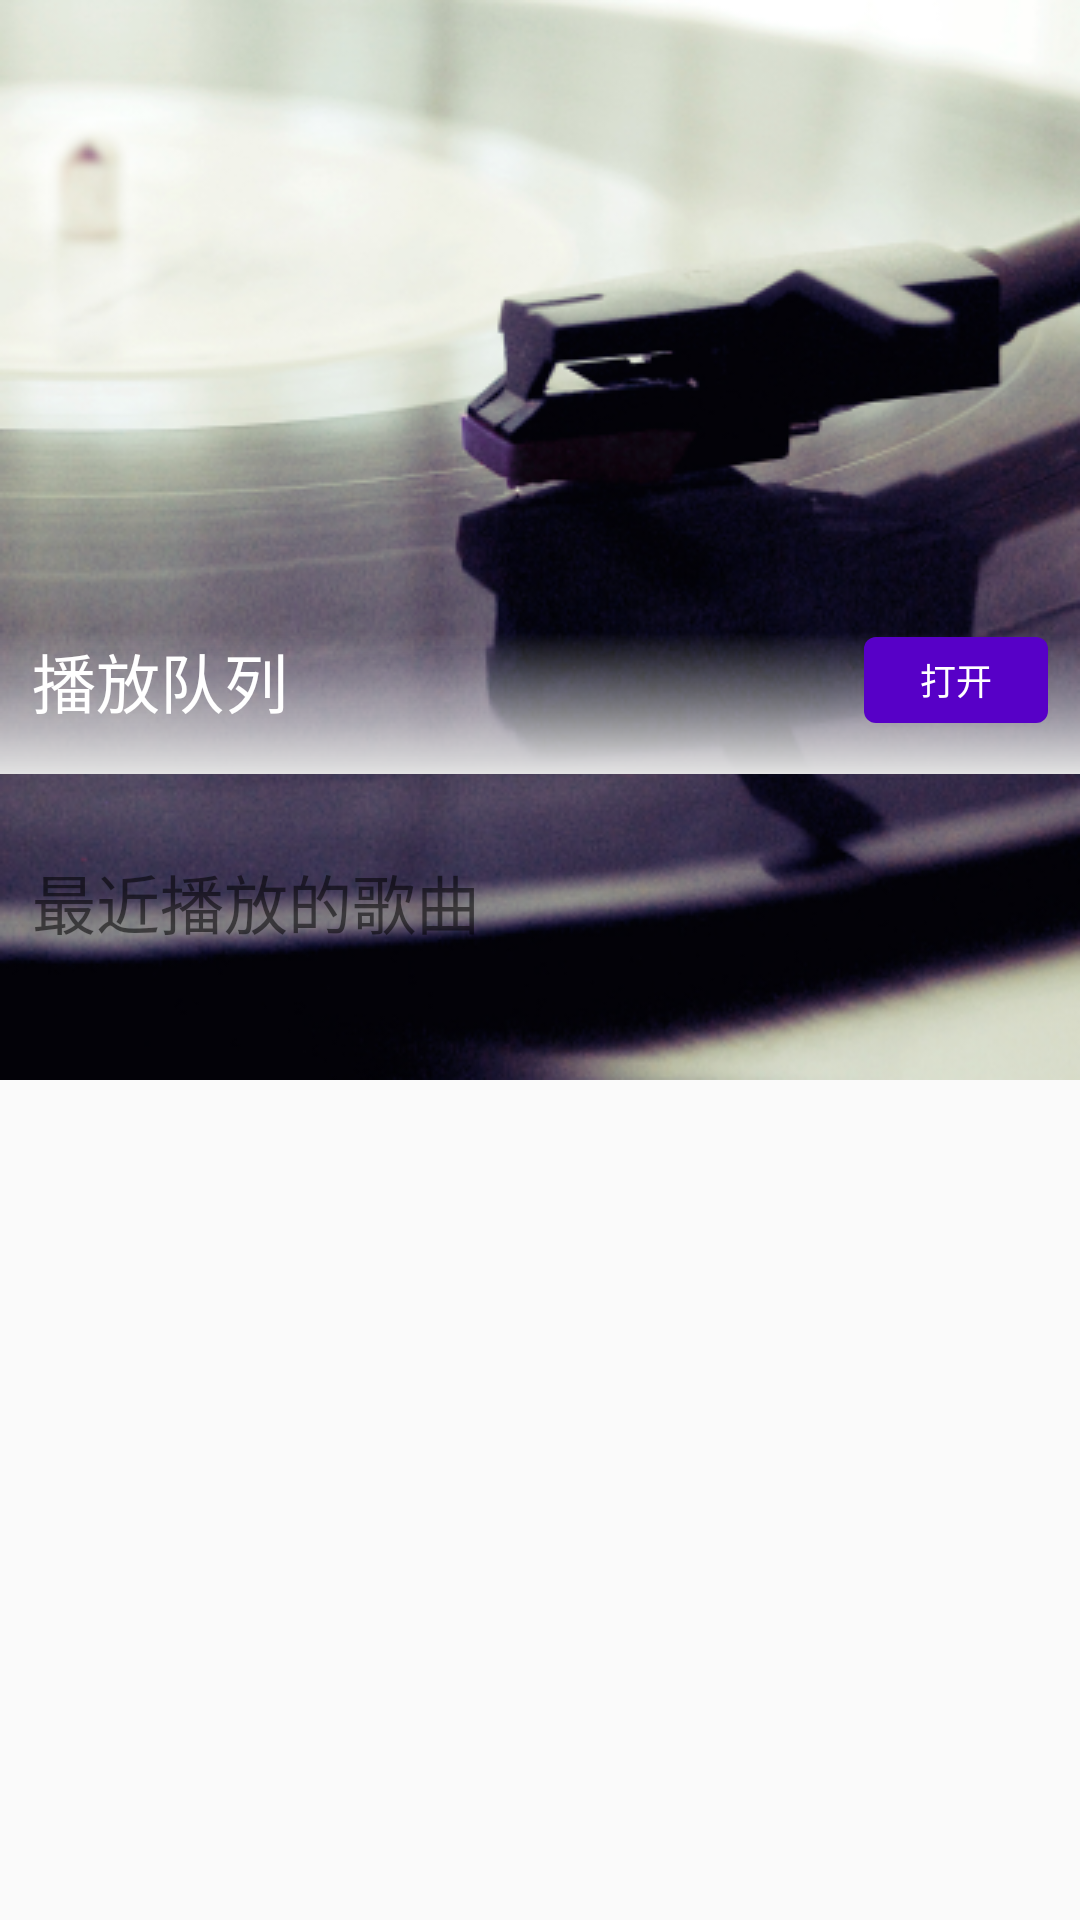

Produce the Android XML layout that renders to this screen, including the resource entries it uses.
<!-- AndroidManifest.xml: activity theme Theme.Home -->
<!-- res/layout/activity_main.xml -->
<?xml version="1.0" encoding="utf-8"?>
<androidx.coordinatorlayout.widget.CoordinatorLayout
    xmlns:android="http://schemas.android.com/apk/res/android"
    xmlns:tools="http://schemas.android.com/tools"
    xmlns:app="http://schemas.android.com/apk/res-auto"
    android:layout_width="match_parent"
    android:layout_height="match_parent"
    android:fitsSystemWindows="true"
    >

    <androidx.drawerlayout.widget.DrawerLayout
        android:layout_width="match_parent"
        android:layout_height="match_parent"
        android:fitsSystemWindows="true"
        android:id="@+id/drawerLayout"
        >
        <androidx.coordinatorlayout.widget.CoordinatorLayout
            android:layout_width="match_parent"
            android:layout_height="match_parent"
            tools:context=".ui.MainActivity"
            android:fitsSystemWindows="true">
            <androidx.coordinatorlayout.widget.CoordinatorLayout
                android:layout_width="match_parent"
                android:layout_height="360dp"
                android:fitsSystemWindows="true">
                
                <com.google.android.material.appbar.AppBarLayout
                    android:id="@+id/appBarLayout"
                    android:layout_width="match_parent"
                    android:layout_height="match_parent"
                    android:fitsSystemWindows="true">

                    <com.google.android.material.appbar.CollapsingToolbarLayout
                        android:id="@+id/collapsingToolBar"
                        android:layout_width="match_parent"
                        android:layout_height="match_parent"
                        android:fitsSystemWindows="true"
                        android:theme="@style/ThemeOverlay.AppCompat.Dark.ActionBar">

                        <ImageView
                            android:id="@+id/fruitImageView"
                            android:layout_width="match_parent"
                            android:layout_height="match_parent"
                            android:fitsSystemWindows="true"
                            android:scaleType="fitXY"
                            android:src="@drawable/ic_home_header_bg" />

                        <androidx.appcompat.widget.Toolbar
                            android:id="@+id/toolbar"
                            android:layout_width="match_parent"
                            android:layout_height="?attr/actionBarSize" />


                    </com.google.android.material.appbar.CollapsingToolbarLayout>
                </com.google.android.material.appbar.AppBarLayout>
            </androidx.coordinatorlayout.widget.CoordinatorLayout>
            
            <LinearLayout
                android:layout_width="match_parent"
                android:layout_height="wrap_content"
                android:layout_marginTop="211dp"
                android:orientation="vertical">
                <LinearLayout
                    android:id="@+id/play_queue_area"
                    android:layout_width="match_parent"
                    android:layout_height="wrap_content"
                    android:background="@drawable/home_gradual_color_bg"
                    android:orientation="vertical">

                    <LinearLayout
                        android:layout_width="match_parent"
                        android:layout_height="wrap_content"
                        android:gravity="center"
                        android:orientation="horizontal">

                        <TextView
                            android:layout_width="wrap_content"
                            android:layout_height="wrap_content"
                            android:layout_gravity="start"
                            android:layout_marginLeft="10.67dp"
                            android:layout_weight="1"
                            android:text="@string/play_queue"
                            android:textColor="@color/white"
                            android:textFontWeight="400"
                            android:textSize="21.33sp"
                            android:textStyle="bold" />

                        <Button
                            android:id="@+id/openBtn"
                            android:layout_width="61.2dp"
                            android:layout_height="28.56dp"
                            android:layout_marginEnd="10.67dp"
                            android:background="@drawable/button_bg"
                            android:text="@string/open"
                            android:textColor="@color/white"
                            android:textSize="12sp" />

                    </LinearLayout>

                    <RelativeLayout
                        android:layout_width="match_parent"
                        android:layout_height="wrap_content"
                        android:layout_below="@+id/container"
                        android:layout_marginLeft="1.33dp"
                        android:layout_marginTop="15.67dp">

                        <include
                            android:id="@+id/home_play_queue"
                            layout="@layout/home_play_queue" />
                    </RelativeLayout>


                </LinearLayout>

                <LinearLayout
                    android:id="@+id/recently_played_music_area"
                    android:layout_width="match_parent"
                    android:layout_height="wrap_content"
                    android:layout_marginTop="26.67dp"
                    android:orientation="vertical">

                    <LinearLayout
                        android:layout_width="match_parent"
                        android:layout_height="wrap_content"
                        android:gravity="center"
                        android:orientation="horizontal">

                        <TextView
                            android:layout_width="wrap_content"
                            android:layout_height="wrap_content"
                            android:layout_gravity="start"
                            android:layout_marginLeft="10.67dp"
                            android:layout_weight="1"
                            android:text="@string/recently_played_music"
                            android:textFontWeight="400"
                            android:textSize="21.33sp"
                            android:textStyle="bold" />

                    </LinearLayout>

                    <RelativeLayout
                        android:layout_width="match_parent"
                        android:layout_height="wrap_content"
                        android:layout_below="@+id/container"
                        android:layout_marginLeft="1dp"
                        android:layout_marginTop="18dp">




                    </RelativeLayout>


                </LinearLayout>

            </LinearLayout>

        </androidx.coordinatorlayout.widget.CoordinatorLayout>








        <com.google.android.material.navigation.NavigationView
            android:layout_width="280dp"
            android:layout_height="match_parent"
            app:menu="@menu/nav_menu"
            android:id="@+id/navMenu"
            app:itemTextAppearance="?android:attr/textColorPrimary"
            app:itemIconSize="24dp"
            android:layout_gravity="start" />
    </androidx.drawerlayout.widget.DrawerLayout>



</androidx.coordinatorlayout.widget.CoordinatorLayout>
<!-- res/layout/home_play_queue.xml (included above) -->
<?xml version="1.0" encoding="utf-8"?>
<androidx.constraintlayout.widget.ConstraintLayout
    xmlns:android="http://schemas.android.com/apk/res/android"
    xmlns:app="http://schemas.android.com/apk/res-auto"
    android:layout_width="match_parent"
    android:layout_height="wrap_content">
        <androidx.recyclerview.widget.RecyclerView
            android:id="@+id/home_play_list"
            android:layout_width="match_parent"
            android:layout_height="wrap_content"
            android:orientation="horizontal"
            app:layout_constraintBottom_toBottomOf="parent"
            app:layoutManager="androidx.recyclerview.widget.LinearLayoutManager"
            app:layout_constraintLeft_toLeftOf="parent"
            app:layout_constraintRight_toRightOf="parent"
            app:layout_constraintTop_toTopOf="parent"

            />
</androidx.constraintlayout.widget.ConstraintLayout>
<!-- resources referenced by this layout -->
<resources>
  <color name="white">#FFFFFFFF</color>
  <!-- drawable button_bg (drawable) -->
  <?xml version="1.0" encoding="utf-8"?>
  <shape xmlns:android="http://schemas.android.com/apk/res/android"
      android:shape="rectangle">
      <corners android:radius="4dp"></corners>
      <solid android:color="@color/main_color"></solid>
  </shape>
  <!-- drawable home_gradual_color_bg (drawable) -->
  <?xml version="1.0" encoding="utf-8"?>
  <shape xmlns:android="http://schemas.android.com/apk/res/android"
      >
      <gradient
          android:startColor="@color/home_gradual_color_bg_start"
          android:endColor="@color/home_gradual_color_bg_end"
          android:centerY="0.8"
          android:centerX="0.8"
          android:angle="-90"></gradient>
  
  </shape>
  <!-- drawable ic_home_header_bg: png bitmap (drawable-xxhdpi, 188899 bytes) -->
  <string name="open">打开</string>
  <string name="play_queue">播放队列</string>
  <string name="recently_played_music">最近播放的歌曲</string>
  <style name="Theme.Home" parent="Theme.CopySonyMusic">
          <item name="android:statusBarColor">@android:color/transparent</item>
      </style>
  <color name="main_color">#5700C7</color>
  <color name="home_gradual_color_bg_start">#00FFFFFF</color>
  <color name="home_gradual_color_bg_end">#E2E2E2</color>
  <style name="Theme.CopySonyMusic" parent="Theme.AppCompat.DayNight.NoActionBar" />
</resources>
